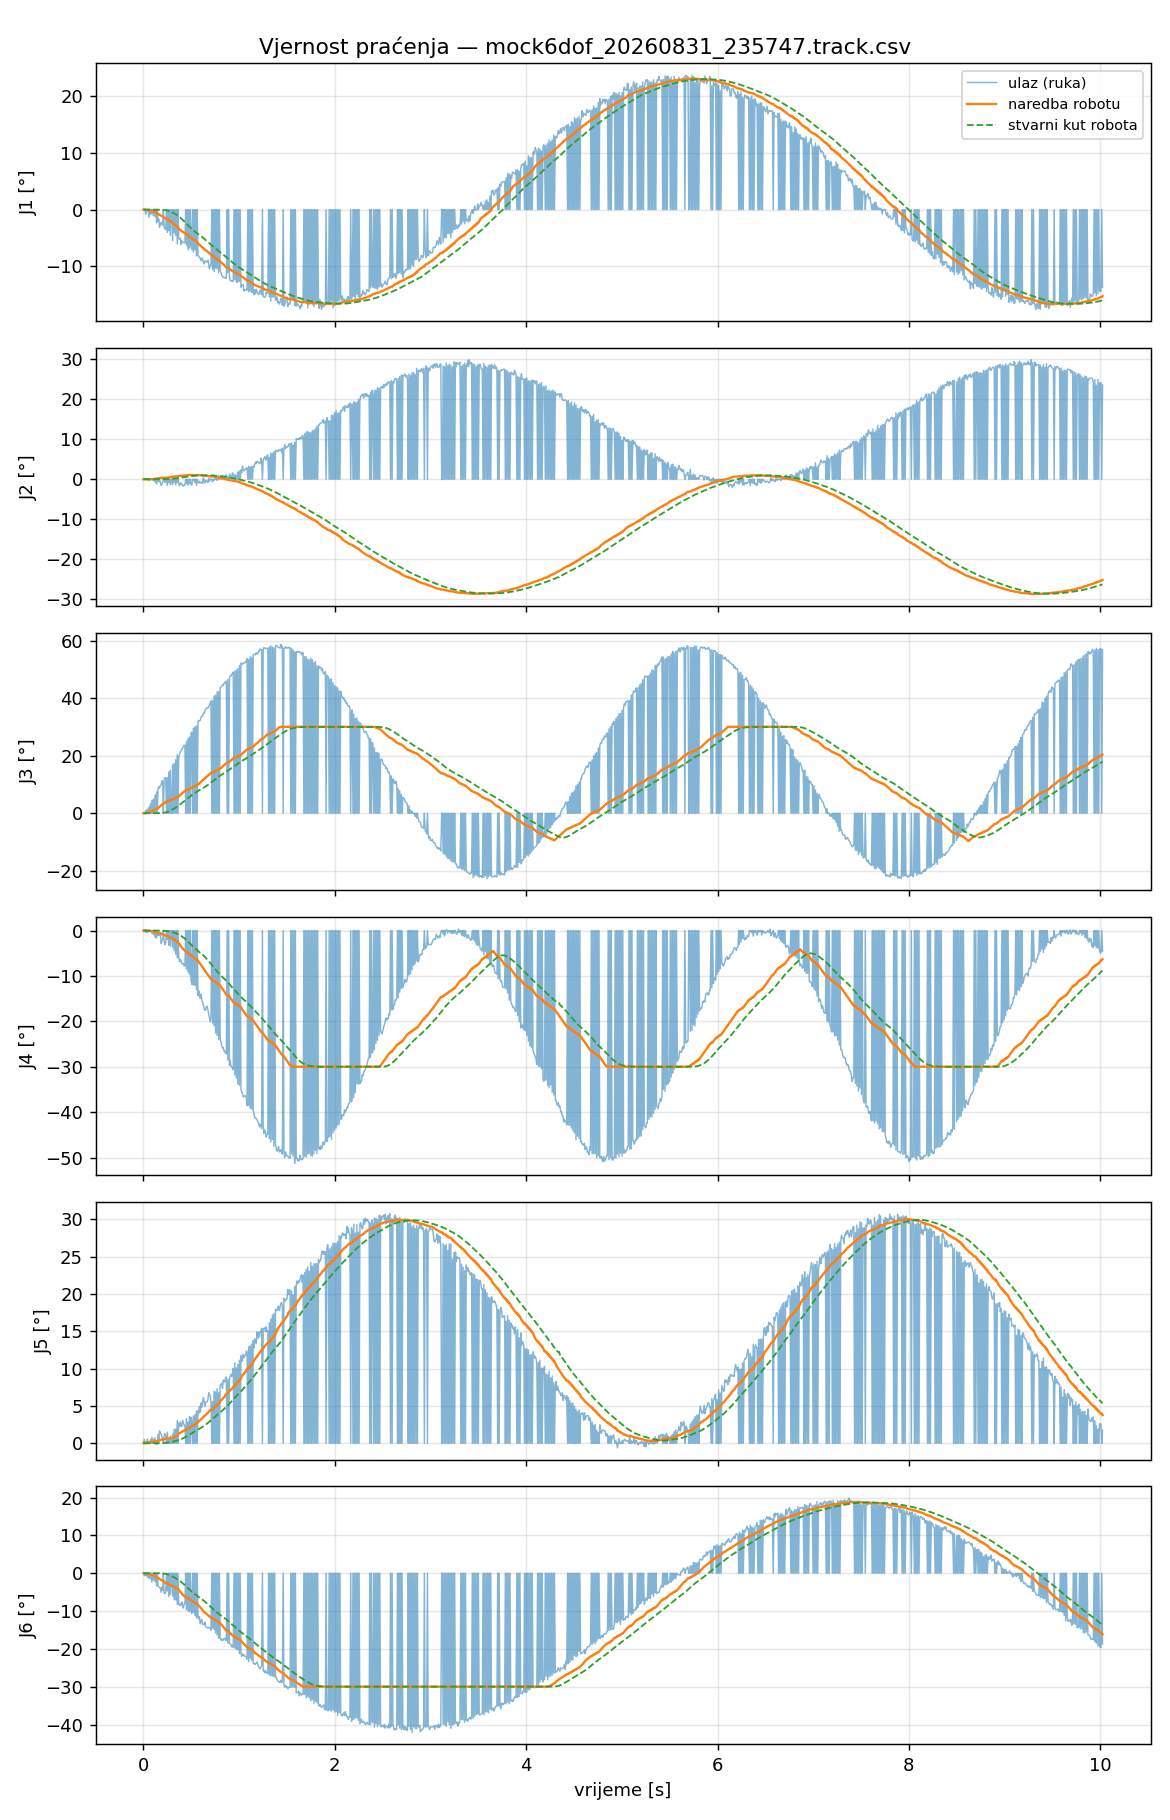

Values plotted in this chart, from the file beside it:
t_s, t_capture, in_J1_deg, filt_J1_deg, target_J1_deg, cmd_J1_deg, act_J1_deg, ratelim_J1, rangeclamp_J1, halted_J1, in_J2_deg, filt_J2_deg, target_J2_deg, cmd_J2_deg, act_J2_deg, ratelim_J2, rangeclamp_J2, halted_J2, in_J3_deg, filt_J3_deg, target_J3_deg, cmd_J3_deg, act_J3_deg, ratelim_J3
0.000781, 1788213499, 0.0000, 0.0000, 0.0000, 0.0000, 0.0000, 0, 0, 0, 0.0000, 0.0000, 0.0000, 0.0000, 0.0000, 0, 0, 0, 0.0000, 0.0000, 0.0000, 0.0000, 0.0000, 0
0.008739, 1788213499, -0.0016, -0.0001, -0.0001, -0.0001, 0.0000, 0, 0, 0, 0.0815, 0.0040, -0.0040, -0.0040, 0.0000, 0, 0, 0, -0.0858, -0.0042, -0.0042, -0.0042, 0.0000, 0
0.01613, 1788213499, 0.0000, 0.0000, -0.0001, -0.0001, 0.0000, 0, 0, 0, 0.0000, 0.0000, -0.0040, -0.0040, 0.0000, 0, 0, 0, 0.0000, 0.0000, -0.0042, -0.0042, 0.0000, 0
0.02416, 1788213499, -0.8886, -0.0476, -0.0476, -0.0476, 0.0000, 0, 0, 0, -0.0217, 0.0026, -0.0026, -0.0026, 0.0000, 0, 0, 0, 0.9416, 0.0464, 0.0464, 0.0464, 0.0000, 0
0.03271, 1788213499, 0.0000, 0.0000, -0.0476, -0.0476, 0.0000, 0, 0, 0, 0.0000, 0.0000, -0.0026, -0.0026, 0.0000, 0, 0, 0, 0.0000, 0.0000, 0.0464, 0.0464, 0.0000, 0
0.04026, 1788213499, -0.1090, -0.0534, -0.0534, -0.0534, 0.0000, 0, 0, 0, 0.1728, 0.0186, -0.0186, -0.0186, 0.0000, 0, 0, 0, 1.367, 0.1709, 0.1709, 0.1709, 0.0000, 0
0.04827, 1788213499, 0.0000, 0.0000, -0.0534, -0.0534, 0.0000, 0, 0, 0, 0.0000, 0.0000, -0.0186, -0.0186, 0.0000, 0, 0, 0, 0.0000, 0.0000, 0.1709, 0.1709, 0.0000, 0
0.05685, 1788213499, -1.367, -0.1706, -0.1706, -0.1706, 0.0000, 0, 0, 0, -0.3570, -0.0148, 0.0148, 0.0148, 0.0000, 0, 0, 0, 2.104, 0.3436, 0.3436, 0.3436, 0.0000, 0
0.06436, 1788213499, 0.0000, 0.0000, -0.1706, -0.1706, 0.0000, 0, 0, 0, 0.0000, 0.0000, 0.0148, 0.0148, 0.0000, 0, 0, 0, 0.0000, 0.0000, 0.3436, 0.3436, 0.0000, 0
0.07292, 1788213499, -0.8071, -0.2342, -0.2342, -0.2342, 0.0000, 0, 0, 0, -0.1074, -0.0241, 0.0241, 0.0241, 0.0000, 0, 0, 0, 3.248, 0.6344, 0.6344, 0.5836, 0.0000, 1
0.0806, 1788213499, 0.0000, 0.0000, -0.2342, -0.2342, 0.0000, 0, 0, 0, 0.0000, 0.0000, 0.0241, 0.0241, 0.0000, 0, 0, 0, 0.0000, 0.0000, 0.5836, 0.5836, 0.0000, 0
0.08823, 1788213499, -0.7363, -0.2794, -0.2794, -0.2794, 0.0000, 0, 0, 0, 0.0327, -0.0190, 0.0190, 0.0190, 0.0000, 0, 0, 0, 4.511, 0.9850, 0.9850, 0.8236, 0.0000, 1
0.0961, 1788213499, 0.0000, 0.0000, -0.2794, -0.2794, 0.0000, 0, 0, 0, 0.0000, 0.0000, 0.0190, 0.0190, 0.0000, 0, 0, 0, 0.0000, 0.0000, 0.8236, 0.8236, 0.0000, 0
0.1038, 1788213499, -1.086, -0.3580, -0.3580, -0.3580, -0.0000, 0, 0, 0, -0.3206, -0.0483, 0.0483, 0.0483, 0.0000, 0, 0, 0, 4.824, 1.361, 1.361, 1.064, 0.0000, 1
0.1129, 1788213499, 0.0000, 0.0000, -0.3580, -0.3580, -0.0000, 0, 0, 0, 0.0000, 0.0000, 0.0483, 0.0483, 0.0000, 0, 0, 0, 0.0000, 0.0000, 1.064, 1.064, 0.0001, 0
0.121, 1788213499, -1.218, -0.4378, -0.4378, -0.4378, -0.0001, 0, 0, 0, -0.6983, -0.1085, 0.1085, 0.1085, 0.0000, 0, 0, 0, 6.312, 1.824, 1.824, 1.304, 0.0003, 1
0.1287, 1788213499, 0.0000, 0.0000, -0.4378, -0.4378, -0.0004, 0, 0, 0, 0.0000, 0.0000, 0.1085, 0.1085, 0.0000, 0, 0, 0, 0.0000, 0.0000, 1.304, 1.304, 0.0008, 0
0.1368, 1788213499, -2.367, -0.6319, -0.6319, -0.6319, -0.0009, 0, 0, 0, -1.147, -0.2127, 0.2127, 0.2127, 0.0001, 0, 0, 0, 7.411, 2.392, 2.392, 1.544, 0.0018, 1
0.1444, 1788213499, 0.0000, 0.0000, -0.6319, -0.6319, -0.0015, 0, 0, 0, 0.0000, 0.0000, 0.2127, 0.2127, 0.0001, 0, 0, 0, 0.0000, 0.0000, 1.544, 1.544, 0.0031, 0
0.1524, 1788213499, -2.115, -0.7694, -0.7694, -0.7694, -0.0028, 0, 0, 0, -0.3615, -0.2265, 0.2265, 0.2265, 0.0003, 0, 0, 0, 8.493, 2.963, 2.963, 1.784, 0.0061, 1
0.1603, 1788213499, -1.688, -0.8202, -0.8202, -0.8202, -0.0048, 0, 0, 0, -0.5857, -0.2462, 0.2462, 0.2462, 0.0007, 0, 0, 0, 9.246, 3.316, 3.316, 2.024, 0.0114, 1
0.1681, 1788213499, -3.113, -0.9302, -0.9302, -0.9302, -0.0080, 0, 0, 0, -0.1840, -0.2433, 0.2433, 0.2433, 0.0014, 0, 0, 0, 8.77, 3.582, 3.582, 2.264, 0.0198, 1
0.1765, 1788213499, -2.532, -1, -1, -1, -0.0126, 0, 0, 0, -0.7593, -0.2658, 0.2658, 0.2658, 0.0024, 0, 0, 0, 9.499, 3.846, 3.846, 2.504, 0.0319, 1
0.185, 1788213499, -2.253, -1.061, -1.061, -1.061, -0.0190, 0, 0, 0, -1.552, -0.3276, 0.3276, 0.3276, 0.0040, 0, 0, 0, 9.871, 4.143, 4.143, 2.744, 0.0484, 1
0.193, 1788213499, -2.589, -1.148, -1.148, -1.148, -0.0278, 0, 0, 0, -1.118, -0.3725, 0.3725, 0.3725, 0.0063, 0, 0, 0, 11.32, 4.563, 4.563, 2.984, 0.0701, 1
0.201, 1788213499, -2.76, -1.217, -1.217, -1.217, -0.0390, 0, 0, 0, -0.7006, -0.3865, 0.3865, 0.3865, 0.0093, 0, 0, 0, 10.68, 4.831, 4.831, 3.224, 0.0978, 1
0.2077, 1788213499, 0.0000, 0.0000, -1.217, -1.217, -0.0532, 0, 0, 0, 0.0000, 0.0000, 0.3865, 0.3865, 0.0131, 0, 0, 0, 0.0000, 0.0000, 3.224, 3.224, 0.1327, 0
0.2163, 1788213499, -3.013, -1.395, -1.395, -1.395, -0.0706, 0, 0, 0, -0.1783, -0.3660, 0.3660, 0.3660, 0.0179, 0, 0, 0, 11.93, 5.551, 5.551, 3.464, 0.1759, 1
0.2246, 1788213499, -3.416, -1.496, -1.496, -1.496, -0.0915, 0, 0, 0, -0.7831, -0.3868, 0.3868, 0.3868, 0.0239, 0, 0, 0, 12.25, 5.896, 5.896, 3.704, 0.2287, 1
0.2327, 1788213499, -3.54, -1.595, -1.595, -1.595, -0.1162, 0, 0, 0, -0.5395, -0.3941, 0.3941, 0.3941, 0.0312, 0, 0, 0, 12.39, 6.221, 6.221, 3.944, 0.2914, 1
0.2407, 1788213499, 0.0000, 0.0000, -1.595, -1.595, -0.1372, 0, 0, 0, 0.0000, 0.0000, 0.3941, 0.3941, 0.0375, 0, 0, 0, 0.0000, 0.0000, 3.944, 3.944, 0.3452, 0
0.2492, 1788213499, -4.043, -1.714, -1.714, -1.714, -0.1691, 0, 0, 0, -1.522, -0.4485, 0.4485, 0.4485, 0.0470, 0, 0, 0, 12.32, 6.527, 6.527, 4.184, 0.4267, 1
0.2563, 1788213499, 0.0000, 0.0000, -1.714, -1.714, -0.2058, 0, 0, 0, 0.0000, 0.0000, 0.4485, 0.4485, 0.0575, 0, 0, 0, 0.0000, 0.0000, 4.184, 4.184, 0.5198, 0
0.2641, 1788213499, -3.734, -1.919, -1.919, -1.919, -0.2474, 0, 0, 0, -0.7725, -0.4810, 0.4810, 0.4810, 0.0691, 0, 0, 0, 14.34, 7.342, 7.342, 4.424, 0.6248, 1
0.2729, 1788213499, 0.0000, 0.0000, -1.919, -1.919, -0.2940, 0, 0, 0, 0.0000, 0.0000, 0.4810, 0.4810, 0.0818, 0, 0, 0, 0.0000, 0.0000, 4.424, 4.424, 0.7414, 0
0.2809, 1788213499, -4.547, -2.169, -2.169, -2.159, -0.3454, 1, 0, 0, -1.38, -0.5657, 0.5657, 0.5657, 0.0956, 0, 0, 0, 14.95, 8.087, 8.087, 4.664, 0.8694, 1
0.2885, 1788213499, 0.0000, 0.0000, -2.159, -2.159, -0.4021, 0, 0, 0, 0.0000, 0.0000, 0.5657, 0.5657, 0.1106, 0, 0, 0, 0.0000, 0.0000, 4.664, 4.664, 1.009, 0
0.2966, 1788213499, 0.0000, 0.0000, -2.159, -2.159, -0.4641, 0, 0, 0, 0.0000, 0.0000, 0.5657, 0.5657, 0.1268, 0, 0, 0, 0.0000, 0.0000, 4.664, 4.664, 1.159, 0
0.3045, 1788213499, -5.491, -2.621, -2.621, -2.399, -0.5307, 1, 0, 0, -1.335, -0.6697, 0.6697, 0.6697, 0.1439, 0, 0, 0, 16.85, 9.314, 9.314, 4.904, 1.317, 1
0.3127, 1788213499, 0.0000, 0.0000, -2.399, -2.399, -0.5839, 0, 0, 0, 0.0000, 0.0000, 0.6697, 0.6697, 0.1576, 0, 0, 0, 0.0000, 0.0000, 4.904, 4.904, 1.442, 0
0.3207, 1788213499, -4.107, -2.767, -2.767, -2.639, -0.6594, 1, 0, 0, -0.7314, -0.6757, 0.6757, 0.6757, 0.1770, 0, 0, 0, 17.36, 10.13, 10.13, 5.144, 1.614, 1
0.3293, 1788213499, 0.0000, 0.0000, -2.639, -2.639, -0.7391, 0, 0, 0, 0.0000, 0.0000, 0.6757, 0.6757, 0.1976, 0, 0, 0, 0.0000, 0.0000, 5.144, 5.144, 1.792, 0
0.3373, 1788213500, -4.602, -2.942, -2.942, -2.879, -0.8236, 1, 0, 0, -1.363, -0.7407, 0.7407, 0.7407, 0.2197, 0, 0, 0, 18.62, 10.96, 10.96, 5.384, 1.976, 1
0.3454, 1788213500, 0.0000, 0.0000, -2.879, -2.879, -0.9137, 0, 0, 0, 0.0000, 0.0000, 0.7407, 0.7407, 0.2434, 0, 0, 0, 0.0000, 0.0000, 5.384, 5.384, 2.165, 0
0.3534, 1788213500, -6.056, -3.233, -3.233, -3.119, -1.01, 1, 0, 0, -0.7058, -0.7375, 0.7375, 0.7375, 0.2683, 0, 0, 0, 20.32, 11.87, 11.87, 5.624, 2.359, 1
0.361, 1788213500, 0.0000, 0.0000, -3.119, -3.119, -1.11, 0, 0, 0, 0.0000, 0.0000, 0.7375, 0.7375, 0.2943, 0, 0, 0, 0.0000, 0.0000, 5.624, 5.624, 2.555, 0
0.3688, 1788213500, -5.117, -3.42, -3.42, -3.359, -1.189, 1, 0, 0, -1.186, -0.7816, 0.7816, 0.7816, 0.3146, 0, 0, 0, 19.55, 12.66, 12.66, 5.864, 2.704, 1
0.3772, 1788213500, -5.275, -3.522, -3.522, -3.522, -1.299, 0, 0, 0, -1.625, -0.8271, 0.8271, 0.8271, 0.3424, 0, 0, 0, 20.55, 13.1, 13.1, 6.104, 2.906, 1
0.3858, 1788213500, -5.049, -3.59, -3.59, -3.59, -1.417, 0, 0, 0, -0.8760, -0.8293, 0.8293, 0.8293, 0.3711, 0, 0, 0, 21.34, 13.49, 13.49, 6.344, 3.111, 1
0.393, 1788213500, -6.168, -3.728, -3.728, -3.728, -1.541, 0, 0, 0, -1.046, -0.8407, 0.8407, 0.8407, 0.4006, 0, 0, 0, 21.63, 13.94, 13.94, 6.584, 3.319, 1
0.401, 1788213500, -5.535, -3.806, -3.806, -3.806, -1.673, 0, 0, 0, -1.399, -0.8644, 0.8644, 0.8644, 0.4311, 0, 0, 0, 22.22, 14.31, 14.31, 6.824, 3.531, 1
0.4086, 1788213500, -5.608, -3.909, -3.909, -3.909, -1.81, 0, 0, 0, -1.341, -0.8913, 0.8913, 0.8913, 0.4621, 0, 0, 0, 22.5, 14.8, 14.8, 7.064, 3.748, 1
0.4172, 1788213500, -5.855, -4.01, -4.01, -4.01, -1.951, 0, 0, 0, -1.772, -0.9366, 0.9366, 0.9366, 0.4932, 0, 0, 0, 23.4, 15.27, 15.27, 7.304, 3.969, 1
0.4253, 1788213500, -5.872, -4.096, -4.096, -4.096, -2.06, 0, 0, 0, -1.462, -0.9604, 0.9604, 0.9604, 0.5167, 0, 0, 0, 23.6, 15.67, 15.67, 7.544, 4.138, 1
0.4334, 1788213500, -5.872, -4.182, -4.182, -4.182, -2.206, 0, 0, 0, -1.462, -0.9845, 0.9845, 0.9845, 0.5480, 0, 0, 0, 23.6, 16.08, 16.08, 7.784, 4.366, 1
0.441, 1788213500, 0.0000, 0.0000, -4.182, -4.182, -2.352, 0, 0, 0, 0.0000, 0.0000, 0.9845, 0.9845, 0.5791, 0, 0, 0, 0.0000, 0.0000, 7.784, 7.784, 4.595, 0
0.4496, 1788213500, -6.298, -4.394, -4.394, -4.394, -2.496, 0, 0, 0, -1.096, -0.9955, 0.9955, 0.9955, 0.6099, 0, 0, 0, 24.94, 17.01, 17.01, 8.024, 4.825, 1
0.4573, 1788213500, 0.0000, 0.0000, -4.394, -4.394, -2.637, 0, 0, 0, 0.0000, 0.0000, 0.9955, 0.9955, 0.6404, 0, 0, 0, 0.0000, 0.0000, 8.024, 8.024, 5.055, 0
0.4658, 1788213500, -7.13, -4.652, -4.652, -4.633, -2.775, 1, 0, 0, -1.515, -1.044, 1.044, 1.044, 0.6703, 0, 0, 0, 25.93, 17.89, 17.89, 8.264, 5.282, 1
0.4736, 1788213500, 0.0000, 0.0000, -4.633, -4.633, -2.877, 0, 0, 0, 0.0000, 0.0000, 1.044, 1.044, 0.6922, 0, 0, 0, 0.0000, 0.0000, 8.264, 8.264, 5.451, 0
... 1,190 more rows
